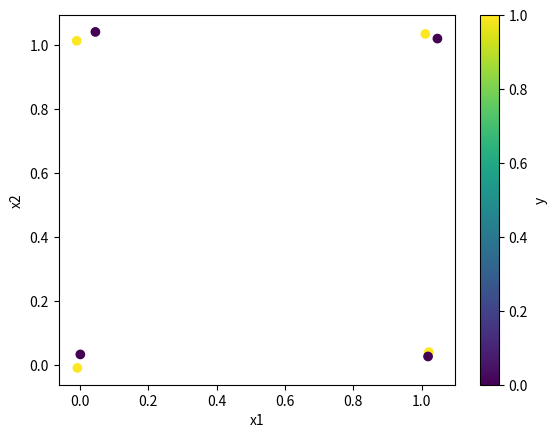

The script that saved this image:
import matplotlib.pyplot as plt
import numpy as np

# Generate array
array = np.array([[0,0,1], 
         [0,0,0],
         [1,0,1],
         [1,0,0],
         [0,1,1],
         [0,1,0],
         [1,1,1],
         [1,1,0]
         ])

jittered_x = array[:,0] + np.random.uniform(-0.01, 0.05, size=8)
jittered_y = array[:,1] + np.random.uniform(-0.01, 0.05, size=8)

plt.scatter(jittered_x, jittered_y, c=array[:, 2],
            norm=plt.Normalize(vmin=0, vmax=1),
            cmap='viridis')

# Specify the number of discrete levels in the colormap
colorbar = plt.colorbar()
colorbar.set_label("y")
plt.xlabel("x1")
plt.ylabel("x2")
# Show the plot
plt.show()